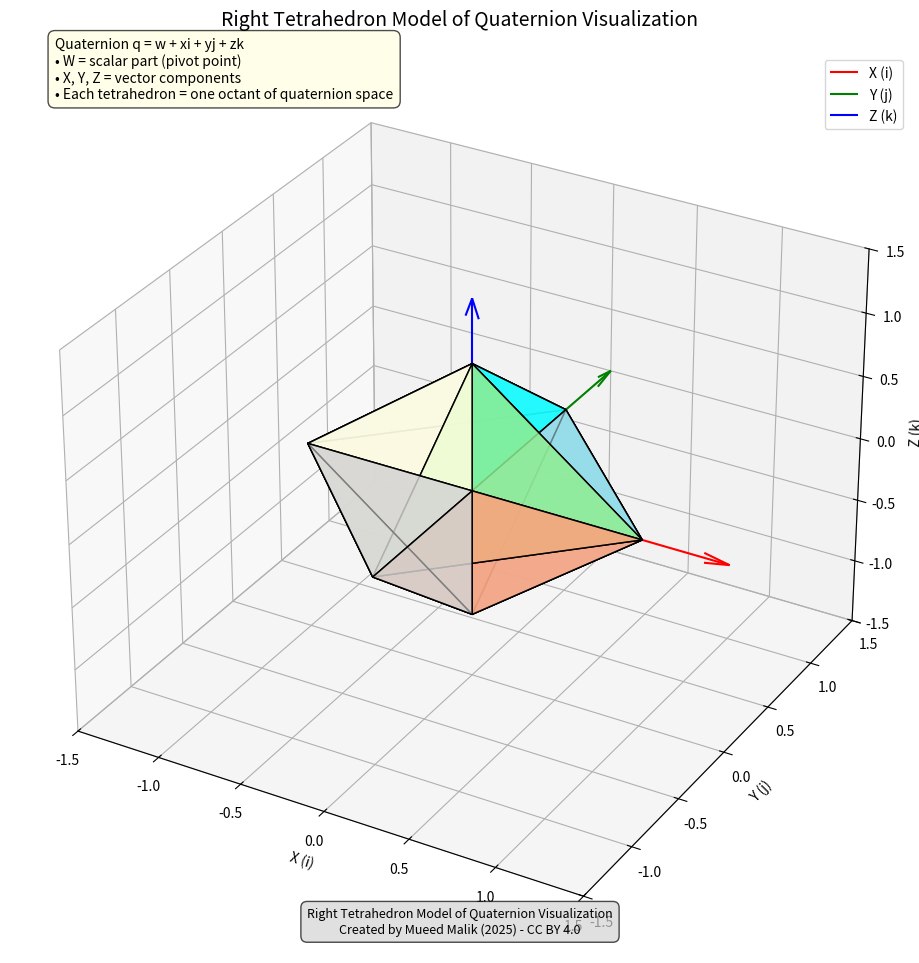

Write the Python code that produced this figure.
import numpy as np
import matplotlib.pyplot as plt
from mpl_toolkits.mplot3d.art3d import Poly3DCollection
from matplotlib.animation import FuncAnimation

# ==========================================
# Configuration
# ==========================================
SCALE = 1.0
COLORS = ['cyan', 'lightblue', 'lightgreen', 'lightsalmon',
          'lavender', 'lightpink', 'lightyellow', 'lightgray']

# ==========================================
# Quaternion Class (Unity-Compatible)
# ==========================================
class Quaternion:
    """Quaternion implementation compatible with Unity operations."""
    def __init__(self, w=1, x=0, y=0, z=0):
        self.w = w
        self.x = x
        self.y = y
        self.z = z

    def __mul__(self, other):
        """Quaternion multiplication."""
        w = self.w * other.w - self.x * other.x - self.y * other.y - self.z * other.z
        x = self.w * other.x + self.x * other.w + self.y * other.z - self.z * other.y
        y = self.w * other.y - self.x * other.z + self.y * other.w + self.z * other.x
        z = self.w * other.z + self.x * other.y - self.y * other.x + self.z * other.w
        return Quaternion(w, x, y, z)

    def conjugate(self):
        return Quaternion(self.w, -self.x, -self.y, -self.z)

    def rotate_point(self, point):
        """Rotate a 3D point using this quaternion."""
        p = Quaternion(0, *point)
        rotated = self * p * self.conjugate()
        return np.array([rotated.x, rotated.y, rotated.z])

    @staticmethod
    def from_axis_angle(axis, angle):
        """Create quaternion from axis-angle representation."""
        axis = axis / np.linalg.norm(axis)
        half_angle = angle / 2.0
        s = np.sin(half_angle)
        return Quaternion(np.cos(half_angle), *(axis * s))

    def to_euler(self):
        """Convert quaternion to Euler angles (degrees)."""
        sinr_cosp = 2 * (self.w * self.x + self.y * self.z)
        cosr_cosp = 1 - 2 * (self.x**2 + self.y**2)
        roll = np.arctan2(sinr_cosp, cosr_cosp)

        sinp = 2 * (self.w * self.y - self.z * self.x)
        pitch = np.pi / 2 * np.sign(sinp) if abs(sinp) >= 1 else np.arcsin(sinp)

        siny_cosp = 2 * (self.w * self.z + self.x * self.y)
        cosy_cosp = 1 - 2 * (self.y**2 + self.z**2)
        yaw = np.arctan2(siny_cosp, cosy_cosp)

        return np.degrees(roll), np.degrees(pitch), np.degrees(yaw)

# ==========================================
# Geometry Helpers
# ==========================================
def tetrahedron_vertices(scale=SCALE):
    return np.array([[0, 0, 0], [scale, 0, 0], [0, scale, 0], [0, 0, scale]])

def tetrahedron_faces(vertices):
    return [[vertices[0], vertices[1], vertices[2]],
            [vertices[0], vertices[1], vertices[3]],
            [vertices[0], vertices[2], vertices[3]],
            [vertices[1], vertices[2], vertices[3]]]

def generate_quaternion_star(scale=SCALE):
    tetra_list = []
    for sx in [1, -1]:
        for sy in [1, -1]:
            for sz in [1, -1]:
                verts = tetrahedron_vertices(scale) * [sx, sy, sz]
                tetra_list.append(verts)
    return tetra_list

# ==========================================
# Plot Setup
# ==========================================
fig = plt.figure(figsize=(14, 10))
ax = fig.add_subplot(111, projection='3d')
plt.subplots_adjust(left=0.0, bottom=0.0, right=1.0, top=0.9)

ax.set_xlim([-1.5, 1.5])
ax.set_ylim([-1.5, 1.5])
ax.set_zlim([-1.5, 1.5])
ax.set_xlabel('X (i)')
ax.set_ylabel('Y (j)')
ax.set_zlabel('Z (k)')
ax.set_title('Right Tetrahedron Model of Quaternion Visualization', fontsize=14, pad=20)

# Add axes
ax.quiver(0, 0, 0, 1.5, 0, 0, color='r', arrow_length_ratio=0.1, label='X (i)')
ax.quiver(0, 0, 0, 0, 1.5, 0, color='g', arrow_length_ratio=0.1, label='Y (j)')
ax.quiver(0, 0, 0, 0, 0, 1.5, color='b', arrow_length_ratio=0.1, label='Z (k)')
ax.legend()

# Explanation text
explanation = (
    "Quaternion q = w + xi + yj + zk\n"
    "• W = scalar part (pivot point)\n"
    "• X, Y, Z = vector components\n"
    "• Each tetrahedron = one octant of quaternion space"
)
ax.text2D(0.05, 0.95, explanation, transform=ax.transAxes, fontsize=10,
          bbox=dict(boxstyle="round,pad=0.5", facecolor="lightyellow", alpha=0.7))

rotation_text = ax.text2D(0.05, 0.15, "", transform=ax.transAxes, fontsize=10,
                          bbox=dict(boxstyle="round,pad=0.5", facecolor="white", alpha=0.7))

# ==========================================
# Create Tetrahedra
# ==========================================
tetra_list = generate_quaternion_star(SCALE)
poly_collections = []
for i, verts in enumerate(tetra_list):
    faces = tetrahedron_faces(verts)
    poly3d = Poly3DCollection(faces, facecolors=COLORS[i % len(COLORS)], edgecolors='k', alpha=0.6)
    ax.add_collection3d(poly3d)
    poly_collections.append((verts, poly3d))

# ==========================================
# Rotation Sequence
# ==========================================
def create_rotation_sequence():
    time_points = np.linspace(0, 4 * np.pi, 200)
    rotations = []
    for t in time_points:
        axis = np.array([np.sin(t), np.cos(t * 0.7), np.sin(t * 0.3 + 1)])
        axis /= np.linalg.norm(axis)
        angle = np.radians(45 * np.sin(t * 0.5))
        rotations.append((axis, angle))
    return rotations

rotation_sequence = create_rotation_sequence()

# ==========================================
# Animation Update
# ==========================================
def update(frame):
    axis, angle = rotation_sequence[frame % len(rotation_sequence)]
    q = Quaternion.from_axis_angle(axis, angle)

    for i, (verts, poly3d) in enumerate(poly_collections):
        rotated_verts = np.array([q.rotate_point(v) for v in verts])
        poly3d.set_verts(tetrahedron_faces(rotated_verts))

    roll, pitch, yaw = q.to_euler()
    rotation_info = (f"Axis: ({axis[0]:.2f}, {axis[1]:.2f}, {axis[2]:.2f})\n"
                     f"Angle: {np.degrees(angle):.1f}°\n"
                     f"Quaternion: ({q.w:.2f}, {q.x:.2f}, {q.y:.2f}, {q.z:.2f})\n"
                     f"Euler: ({roll:.1f}, {pitch:.1f}, {yaw:.1f})")
    rotation_text.set_text(rotation_info)

    return [pc for _, pc in poly_collections] + [rotation_text]

# ==========================================
# Run Animation
# ==========================================
ani = FuncAnimation(fig, update, frames=len(rotation_sequence), interval=50, blit=False, repeat=True)

plt.figtext(0.5, 0.02,
            "Right Tetrahedron Model of Quaternion Visualization\nCreated by Mueed Malik (2025) - CC BY 4.0",
            ha="center", fontsize=9, bbox=dict(boxstyle="round,pad=0.5", facecolor="lightgray", alpha=0.7))

plt.show()
